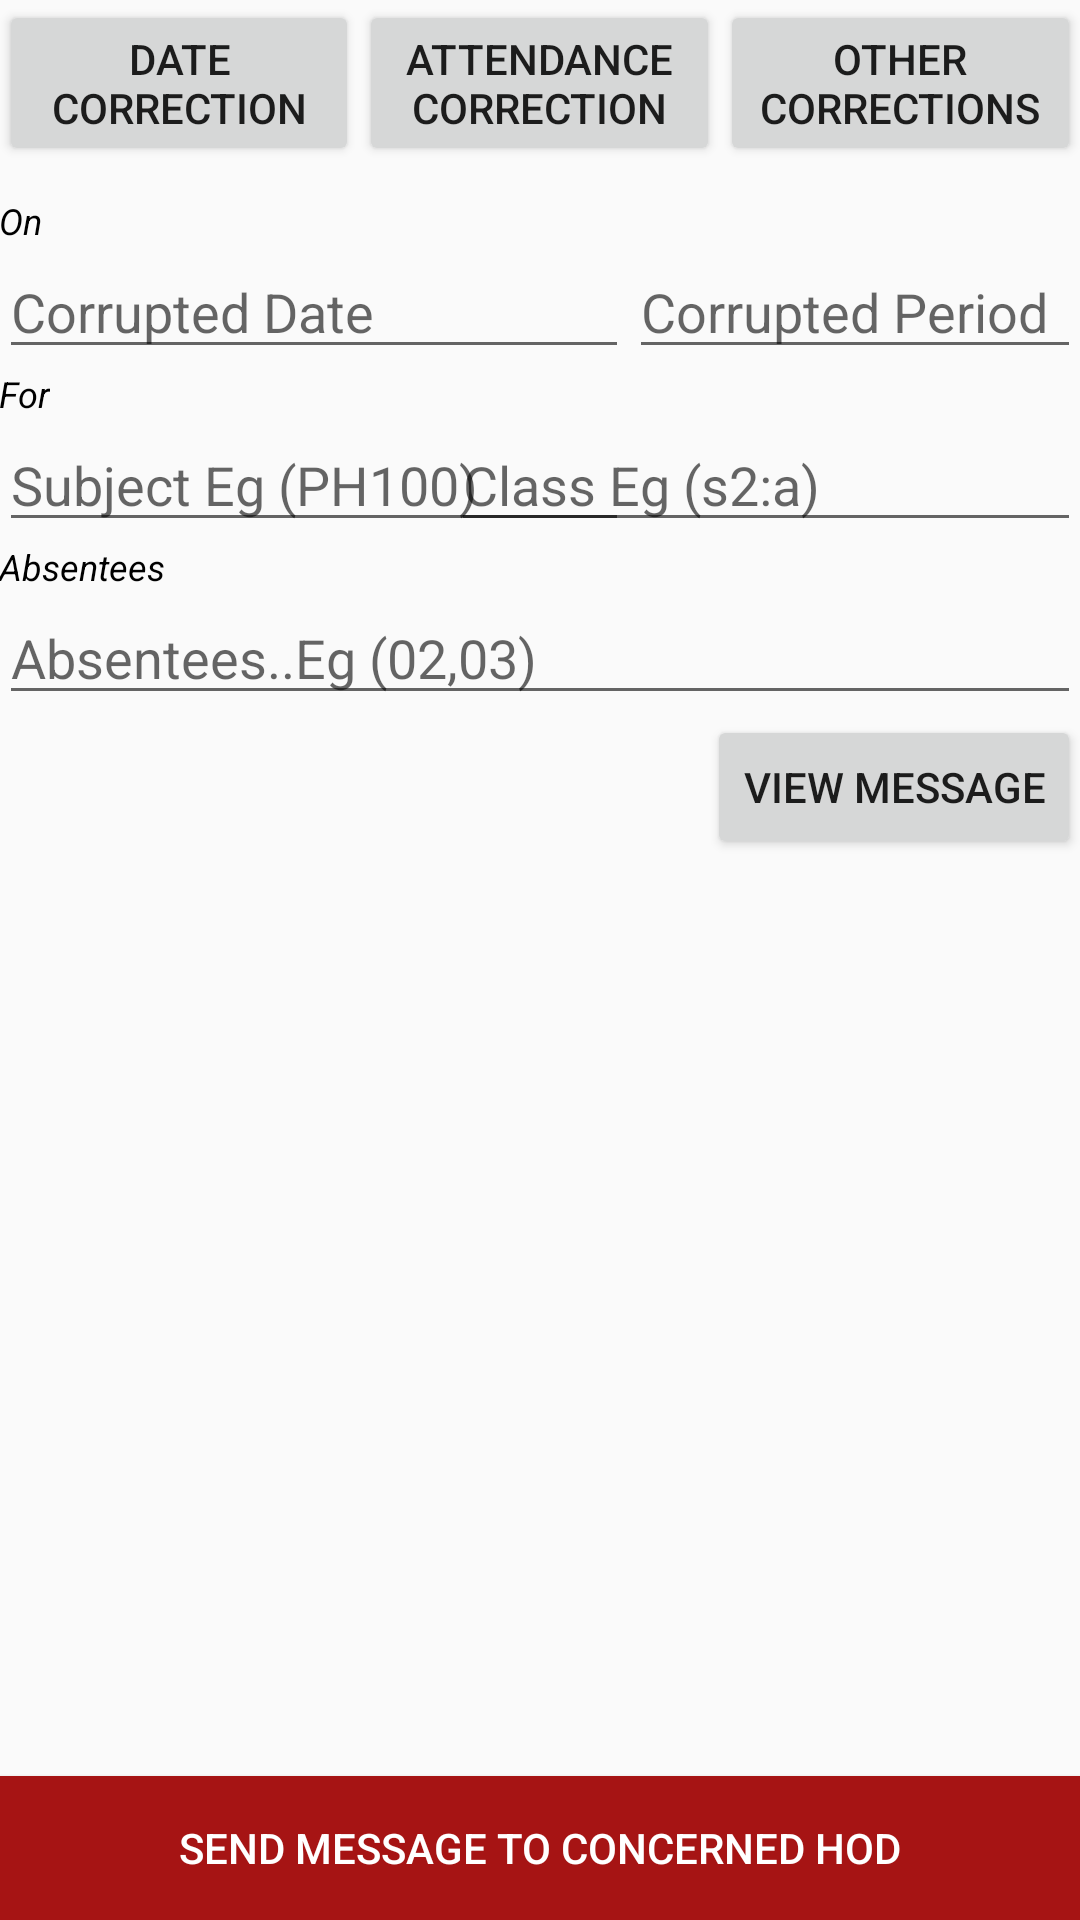

This screen was rendered from an Android layout file. Write that file and the resources it references.
<!-- AndroidManifest.xml: application theme AppTheme -->
<!-- res/layout/activity_update.xml -->
<?xml version="1.0" encoding="utf-8"?>
<RelativeLayout xmlns:android="http://schemas.android.com/apk/res/android"
    xmlns:tools="http://schemas.android.com/tools"
    android:layout_width="match_parent"
    android:layout_height="match_parent"
    android:paddingBottom="@dimen/activity_vertical_margin"
    android:paddingLeft="@dimen/activity_horizontal_margin"
    android:paddingRight="@dimen/activity_horizontal_margin"
    android:paddingTop="@dimen/activity_vertical_margin"
    tools:context="com.example.fathima.tomton.UpdateActivity">
    <LinearLayout
        android:layout_width="wrap_content"
        android:layout_height="wrap_content"
        android:orientation="horizontal"
        android:id="@+id/linearLayout3"
        android:visibility="visible">
        <Button
            android:layout_width="0dp"
            android:layout_weight="1"
            android:layout_height="wrap_content"
            android:text="Date Correction"
            android:id="@+id/btn_date_correction" />

        <Button
            android:layout_width="0dp"
            android:layout_weight="1"
            android:layout_height="wrap_content"
            android:text="Attendance Correction"
            android:id="@+id/btn_att_correction" />

        <Button
            android:layout_width="0dp"
            android:layout_weight="1"
            android:layout_height="wrap_content"
            android:text="Other Corrections"
            android:id="@+id/btn_others" />
    </LinearLayout>
    <LinearLayout
        android:layout_width="match_parent"
        android:layout_height="wrap_content"
        android:layout_below="@+id/linearLayout3"
        android:id="@+id/dateRelativeLayout"
        android:orientation="vertical"
        android:layout_marginTop="10dp">
        <RelativeLayout
            android:layout_width="match_parent"
            android:layout_height="wrap_content"
            android:visibility="gone"
            android:id="@+id/dateCRL">
            <TextView
                android:layout_width="wrap_content"
                android:layout_height="wrap_content"
                android:text="From"
                android:id="@+id/textView21"
                android:textStyle="italic"
                android:textSize="12sp"
                android:textColor="#000" />

            <EditText
                android:layout_width="wrap_content"
                android:layout_height="wrap_content"
                android:inputType="number"
                android:ems="10"
                android:id="@+id/et_corr_period"
                android:hint="Corrupted Period"
                android:layout_alignTop="@+id/et_corr_date"
                android:layout_toEndOf="@+id/et_corr_date" />

            <EditText
                android:layout_width="wrap_content"
                android:layout_height="wrap_content"
                android:inputType="date"
                android:ems="10"
                android:id="@+id/et_corr_date"
                android:layout_below="@+id/textView21"
                android:layout_alignParentStart="false"
                android:hint="Corrupted Date"
                android:visibility="visible" />

            <TextView
                android:layout_width="wrap_content"
                android:layout_height="wrap_content"
                android:text="To"
                android:id="@+id/textView2"
                android:layout_alignParentStart="false"
                android:layout_below="@+id/et_corr_date"
                android:textStyle="italic"
                android:textSize="12sp"
                android:textColor="#000" />

            <EditText
                android:layout_width="wrap_content"
                android:layout_height="wrap_content"
                android:inputType="date"
                android:ems="10"
                android:id="@+id/et_new_date"
                android:layout_below="@+id/textView2"
                android:layout_alignParentStart="true"
                android:hint="New Date" />

            <EditText
                android:layout_width="wrap_content"
                android:layout_height="wrap_content"
                android:inputType="number"
                android:ems="10"
                android:id="@+id/et_new_period"
                android:layout_alignParentEnd="true"
                android:layout_below="@+id/textView2"
                android:layout_toEndOf="@+id/et_corr_date"
                android:hint="New Period" />

            <Button
                android:layout_width="wrap_content"
                android:layout_height="wrap_content"
                android:text="View Message"
                android:id="@+id/btn_view_message"
                android:layout_alignEnd="@+id/et_new_period"
                android:layout_below="@+id/et_new_date" />
        </RelativeLayout>
        <RelativeLayout
            android:layout_width="match_parent"
            android:layout_height="wrap_content"
            android:id="@+id/attCRL"
            android:visibility="visible">
            <TextView
                android:layout_width="wrap_content"
                android:layout_height="wrap_content"
                android:text="On"
                android:id="@+id/textView22"
                android:textStyle="italic"
                android:textSize="12sp"
                android:textColor="#000" />

            <EditText
                android:layout_width="wrap_content"
                android:layout_height="wrap_content"
                android:inputType="number"
                android:ems="10"
                android:id="@+id/et_corr_att_period"
                android:hint="Corrupted Period"
                android:layout_alignTop="@+id/et_corr_att_date"
                android:layout_toEndOf="@+id/et_corr_att_date" />

            <TextView
                android:layout_width="wrap_content"
                android:layout_height="wrap_content"
                android:text="For"
                android:id="@+id/textView23"
                android:layout_alignParentStart="false"
                android:textStyle="italic"
                android:textSize="12sp"
                android:textColor="#000"
                android:layout_below="@+id/et_corr_att_date" />

            <EditText
                android:layout_width="wrap_content"
                android:layout_height="wrap_content"
                android:inputType="date"
                android:ems="10"
                android:id="@+id/et_corr_att_date"
                android:layout_below="@+id/textView22"
                android:layout_alignParentStart="false"
                android:hint="Corrupted Date" />

            <EditText
                android:layout_width="wrap_content"
                android:layout_height="wrap_content"
                android:ems="10"
                android:id="@+id/et_att_subject"
                android:layout_below="@+id/textView23"
                android:layout_alignParentStart="true"
                android:hint="Subject Eg (PH100)"
                android:inputType="textPersonName" />

            <TextView
                android:layout_width="wrap_content"
                android:layout_height="wrap_content"
                android:text="Absentees"
                android:id="@+id/textView3"
                android:layout_below="@+id/et_att_subject"
                android:layout_alignParentStart="true"
                android:textStyle="italic"
                android:textSize="12sp"
                android:textColor="#000" />

            <Button
                android:layout_width="wrap_content"
                android:layout_height="wrap_content"
                android:text="View Message"
                android:id="@+id/btn_att_view_message"
                android:layout_alignEnd="@+id/et_att_subject"
                android:layout_below="@+id/et_att_attendance"
                android:layout_alignParentEnd="true" />

            <EditText
                android:layout_width="wrap_content"
                android:layout_height="wrap_content"
                android:ems="10"
                android:id="@+id/et_att_class"
                android:hint="Class Eg (s2:a)"
                android:inputType="textPersonName"
                android:layout_alignBaseline="@+id/et_att_subject"
                android:layout_alignBottom="@+id/et_att_subject"
                android:layout_alignParentEnd="true" />

            <EditText
                android:layout_width="match_parent"
                android:layout_height="wrap_content"
                android:id="@+id/et_att_attendance"
                android:hint="Absentees..Eg (02,03)"
                android:inputType="numberPassword|number|phone|numberSigned|numberDecimal"
                android:layout_below="@+id/textView3"
                android:layout_alignParentStart="true" />

        </RelativeLayout>
    </LinearLayout>
    <RelativeLayout
        android:layout_width="match_parent"
        android:layout_height="wrap_content"
        android:layout_below="@+id/dateRelativeLayout"
        android:layout_marginTop="25dp"
        android:visibility="gone"
        android:id="@+id/remarkRL">
        <TextView
            android:layout_width="wrap_content"
            android:layout_height="wrap_content"
            android:text="Remarks"
            android:id="@+id/tv_remarks"
            android:layout_alignParentStart="true"
            android:textColor="#000"
            android:textStyle="italic" />

        <EditText
            android:layout_width="match_parent"
            android:layout_height="wrap_content"
            android:inputType="textMultiLine"
            android:ems="10"
            android:id="@+id/et_remarks"
            android:layout_below="@+id/tv_remarks"
            android:layout_alignParentStart="true" />
    </RelativeLayout>


    <Button
        android:layout_width="match_parent"
        android:layout_height="wrap_content"
        android:text="Send Message To Concerned HOD"
        android:id="@+id/btn_send_update"
        android:layout_alignParentStart="false"
        android:layout_marginTop="20dp"
        android:background="#a61414"
        android:textColor="#fff"
        android:layout_alignParentEnd="false"
        android:layout_alignParentBottom="true" />

</RelativeLayout>
<!-- resources referenced by this layout -->
<resources>
  <style name="AppTheme" parent="Theme.AppCompat.Light.DarkActionBar">
          
          <item name="colorPrimary">@color/colorPrimary</item>
          <item name="colorPrimaryDark">@color/colorPrimaryDark</item>
          <item name="colorAccent">@color/colorAccent</item>
      </style>
  <color name="colorPrimary">#0b4f6c</color>
  <color name="colorPrimaryDark">#20bf55</color>
  <color name="colorAccent">@color/colorPrimary</color>
</resources>
